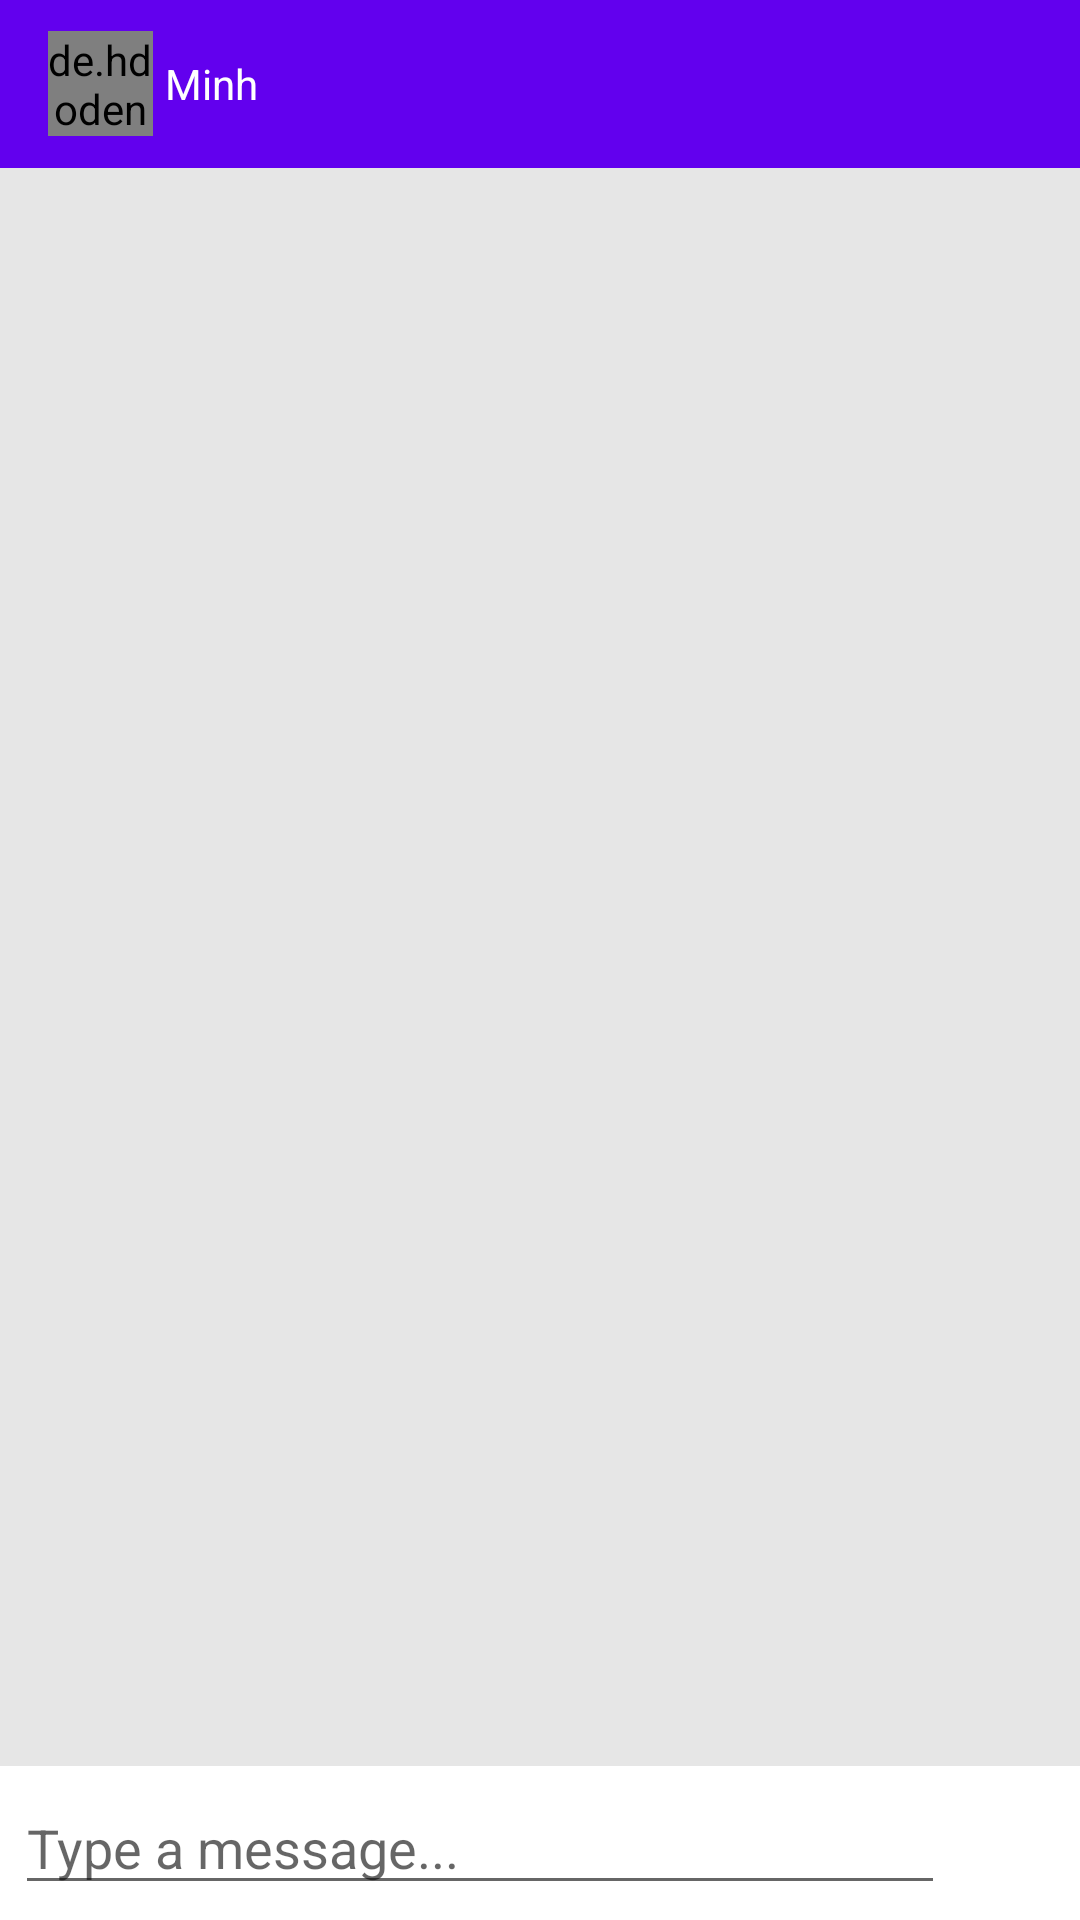

The Android layout XML behind this screen, and the referenced resources:
<!-- AndroidManifest.xml: application theme AppTheme -->
<!-- res/layout/activity_message.xml -->
<?xml version="1.0" encoding="utf-8"?>
<RelativeLayout xmlns:android="http://schemas.android.com/apk/res/android"
    xmlns:app="http://schemas.android.com/apk/res-auto"
    xmlns:tools="http://schemas.android.com/tools"
    android:layout_width="match_parent"
    android:layout_height="match_parent"
    android:background="#e6e6e6"
    tools:context=".MessageActivity">
    <android.support.design.widget.AppBarLayout
        android:id="@+id/appbar"
        android:layout_width="match_parent"
        android:layout_height="wrap_content">

        <android.support.v7.widget.Toolbar
            android:id="@+id/toolbar"
            android:layout_width="match_parent"
            android:layout_height="wrap_content"
            android:background="@color/colorPrimary"
            app:popupTheme="@style/MenuStyle"
            android:theme="@style/ThemeOverlay.AppCompat.Dark.ActionBar">

            <de.hdodenhof.circleimageview.CircleImageView
                android:id="@+id/profile_image"
                android:layout_width="35dp"
                android:layout_height="35dp" />

            <TextView
                android:id="@+id/user_name"
                android:layout_width="wrap_content"
                android:layout_height="wrap_content"
                android:layout_marginLeft="20dp"
                android:text="Minh"
                android:textColor="#ffffff" />

        </android.support.v7.widget.Toolbar>

   </android.support.design.widget.AppBarLayout>
    <android.support.v7.widget.RecyclerView
        android:layout_width="match_parent"
        android:layout_height="match_parent"
        android:id="@+id/recycler_message"
        android:layout_below="@id/appbar"
        android:layout_above="@id/relative"
        />
    <RelativeLayout
        android:layout_width="match_parent"
        android:padding="5dp"
        android:background="#fff"
        android:layout_alignParentBottom="true"
        android:layout_height="wrap_content"
        android:id="@+id/relative"
        >
        <EditText
            android:layout_width="match_parent"
            android:layout_height="wrap_content"
            android:layout_toLeftOf="@id/btn_send"
            android:layout_centerVertical="true"
            android:hint="Type a message..."
            android:id="@+id/edittext"
            />
        <ImageButton
            android:layout_width="40dp"
            android:layout_height="40dp"
            android:background="@drawable/ic_send"
            android:layout_alignParentEnd="true"
            android:id="@+id/btn_send"
            android:layout_alignParentRight="true"
            android:layout_centerVertical="true"
            />
    </RelativeLayout>
</RelativeLayout>
<!-- resources referenced by this layout -->
<resources>
  <style name="MenuStyle" parent="Theme.AppCompat.Light">
          <item name="android:background">@color/colorWhite</item>
      </style>
  <style name="AppTheme" parent="Theme.AppCompat.Light.NoActionBar">
          
          <item name="colorPrimary">@color/colorPrimary</item>
          <item name="colorPrimaryDark">@color/colorPrimaryDark</item>
          <item name="colorAccent">@color/colorAccent</item>
      </style>
  <!-- not gathered from this repository: default colours our renderer supplied (Android Studio template values) -->
  <color name="colorPrimary">#FF6200EE</color>
  <color name="colorPrimaryDark">#FF3700B3</color>
  <color name="colorAccent">#FF03DAC5</color>
</resources>
